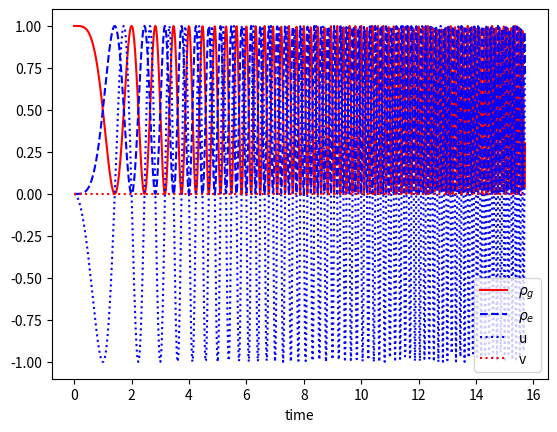

The matplotlib source for this figure:
import numpy as np
from scipy.integrate import odeint
#from matplotlib import cm
import matplotlib.pyplot as plt
#from mpl_toolkits.mplot3d import Axes3D

import time  #code optimize
start = time.perf_counter()


def model(z, t):  #define ODE
    u = z[0]
    v = z[1]
    w = z[2]

    omega = np.pi*t
    dudt = delta * v - gamma_2 * u
    dvdt = omega * w - delta * u - gamma_2 * v
    dwdt = -omega * v - gamma_1 * (w + 1)
    return [dudt, dvdt, dwdt]


#parameters
gamma_1 = 0
gamma_2 = gamma_1 / 2.0 + 0
delta = 0

#initial conditions
z0 = [0, 0, -1]
#time range
t = np.linspace(0, 5* np.pi, 1000)
#solve ODE


z = odeint(model, z0, t)
#bloch vectors
u = z[:, 0]
v = z[:, 1]
w = z[:, 2]
#populations
rho_22 = (1.0 + w) / 2.0
rho_11 = 1 - rho_22

plt.plot(t, rho_11, 'r-')
plt.plot(t, rho_22, 'b--')
plt.plot(t, v, 'b:')
plt.plot(t, u, 'r:')
#plt.xticks(t,color='blue')
plt.xlabel('time')
plt.legend([r'$\rho_g$', r'$\rho_e$', 'u', 'v'])

end = time.perf_counter()
print('Running time: %s Seconds' % (end - start))  #time cost

plt.show()